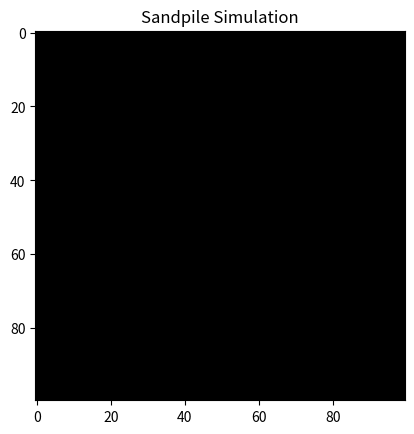

Generate this figure with matplotlib:
import numpy as np
import matplotlib.pyplot as plt
import matplotlib.animation as animation
import random
import time
from scipy.ndimage import convolve

total_topples = 0

def iterate(grid, change_mask):
    unstable = grid > 3
    topple_count = np.sum(unstable)
    if topple_count == 0:
        return grid, False, change_mask, 0
    grid[unstable] -= 4
    kernel = np.array([[0, 1, 0],
                       [1, 0, 1],
                       [0, 1, 0]])
    grid += convolve(unstable.astype(int), kernel, mode='constant', cval=0)
    new_mask = convolve(unstable.astype(int), kernel, mode='constant', cval=0)
    new_mask = np.clip(new_mask, 0, 1)
    new_mask = new_mask.astype(float)
    change_mask = np.maximum(change_mask - 0.5, new_mask)

    return grid, True, change_mask, topple_count


def update(frame):
    global grid, change_mask, total_topples
    # Ewolucja sandpile
    grid, changed, change_mask, topple_count = iterate(grid, change_mask)
    if changed:
        time.sleep(0.1)
        total_topples += topple_count
    else:
        if total_topples > 20:
            print(f"Avalanche size: {total_topples}") 
        total_topples = 0
        for _ in range(1):  #Dodawanie x ziaren na klatke
            x = np.random.randint(0, size - 1)
            y = np.random.randint(0, size - 1)
            grid[x, y] += 1
    # Obraz RGB
    color_grid = np.zeros((size, size, 3))
    color_grid[..., 0] = (change_mask > 0).astype(float)
    mask_stable = (grid <= 3)
    color_grid[..., 1] = mask_stable * (grid / 3)
    color_grid[..., 2] = mask_stable * (grid / 3)
    im.set_array(color_grid)
    
    return [im]

# Inicjalizacja siatki
size = 100
grid = np.zeros((size, size), dtype=int)
for _ in range(20000):  # Dodawanie x ziaren do siatki
    x = np.random.randint(0, size - 1)
    y = np.random.randint(0, size - 1)
    grid[x, y] += 1
change_mask = np.zeros((size, size), dtype=int)  # Maska do kolorowania zsypywania

fig, ax = plt.subplots()
ax.set_title("Sandpile Simulation")

im = ax.imshow(np.zeros((size, size, 3)), interpolation='nearest')

# Stworznie animacji
ani = animation.FuncAnimation(fig, update, interval=1, repeat=True)

plt.show()
